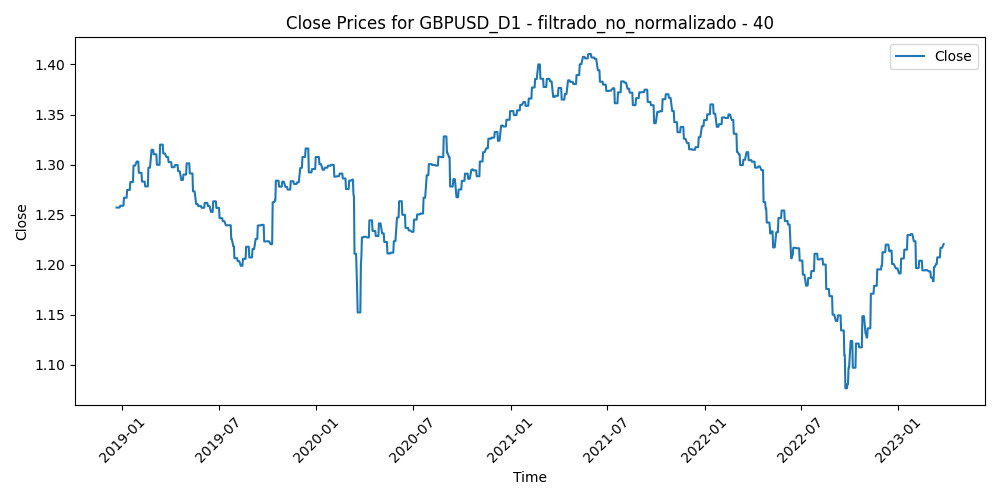

Data behind this chart, as committed beside it:
Time, Close, Volume, diferencia_media_40
2018-12-21, 1.257, 168564, 0.01562
2018-12-24, 1.257, 112584, 0.009343
2018-12-26, 1.257, 77836, 0.01543
2018-12-27, 1.257, 197024, 0.01416
2018-12-28, 1.259, 104304, 0.008237
2018-12-31, 1.259, 90140, 0.003281
2019-01-02, 1.259, 134890, 0.01516
2019-01-03, 1.259, 155936, 0.01125
2019-01-04, 1.267, 137158, 0.001446
2019-01-07, 1.267, 95574, -0.004169
2019-01-08, 1.267, 94557, 0.001196
2019-01-09, 1.267, 139160, -0.006406
2019-01-10, 1.275, 118631, -0.00317
2019-01-11, 1.275, 129613, -0.01204
2019-01-14, 1.275, 115100, -0.01507
2019-01-15, 1.275, 165932, -0.0141
2019-01-16, 1.283, 125703, -0.01595
2019-01-17, 1.283, 154430, -0.02613
2019-01-18, 1.283, 103466, -0.01462
2019-01-21, 1.283, 79764, -0.01641
2019-01-22, 1.299, 100783, -0.02259
2019-01-23, 1.299, 112150, -0.0331
2019-01-24, 1.299, 123180, -0.03175
2019-01-25, 1.299, 134404, -0.04435
2019-01-28, 1.303, 94173, -0.03917
2019-01-29, 1.303, 151091, -0.02942
2019-01-30, 1.303, 118310, -0.0333
2019-01-31, 1.303, 106639, -0.03191
2019-02-01, 1.292, 99075, -0.0282
2019-02-04, 1.292, 86863, -0.02306
2019-02-05, 1.292, 77167, -0.01384
2019-02-06, 1.292, 86190, -0.01073
2019-02-07, 1.283, 96800, -0.01184
2019-02-08, 1.283, 72089, -0.01003
2019-02-11, 1.283, 87531, -0.001454
2019-02-12, 1.283, 81226, -0.004091
2019-02-13, 1.278, 97464, 0.001407
2019-02-14, 1.278, 102904, 0.006395
2019-02-15, 1.278, 94690, -0.001782
2019-02-18, 1.278, 86320, -0.004562
2019-02-19, 1.297, 93627, -0.01759
2019-02-20, 1.297, 108871, -0.01536
2019-02-21, 1.297, 116131, -0.01295
2019-02-22, 1.297, 100142, -0.01385
2019-02-25, 1.315, 98911, -0.01694
2019-02-26, 1.315, 143413, -0.03111
2019-02-27, 1.315, 132722, -0.03517
2019-02-28, 1.315, 113553, -0.0289
2019-03-01, 1.31, 109730, -0.02236
2019-03-04, 1.31, 76986, -0.01865
2019-03-05, 1.31, 85536, -0.01724
2019-03-06, 1.31, 78013, -0.0154
2019-03-07, 1.3, 80881, -0.005697
2019-03-08, 1.3, 88514, 0.001234
2019-03-11, 1.3, 94617, -0.01145
2019-03-12, 1.3, 116740, -0.003032
2019-03-13, 1.32, 96108, -0.02852
2019-03-14, 1.32, 98533, -0.01819
2019-03-15, 1.32, 83389, -0.02231
2019-03-18, 1.32, 74666, -0.01745
... 1,045 more rows
